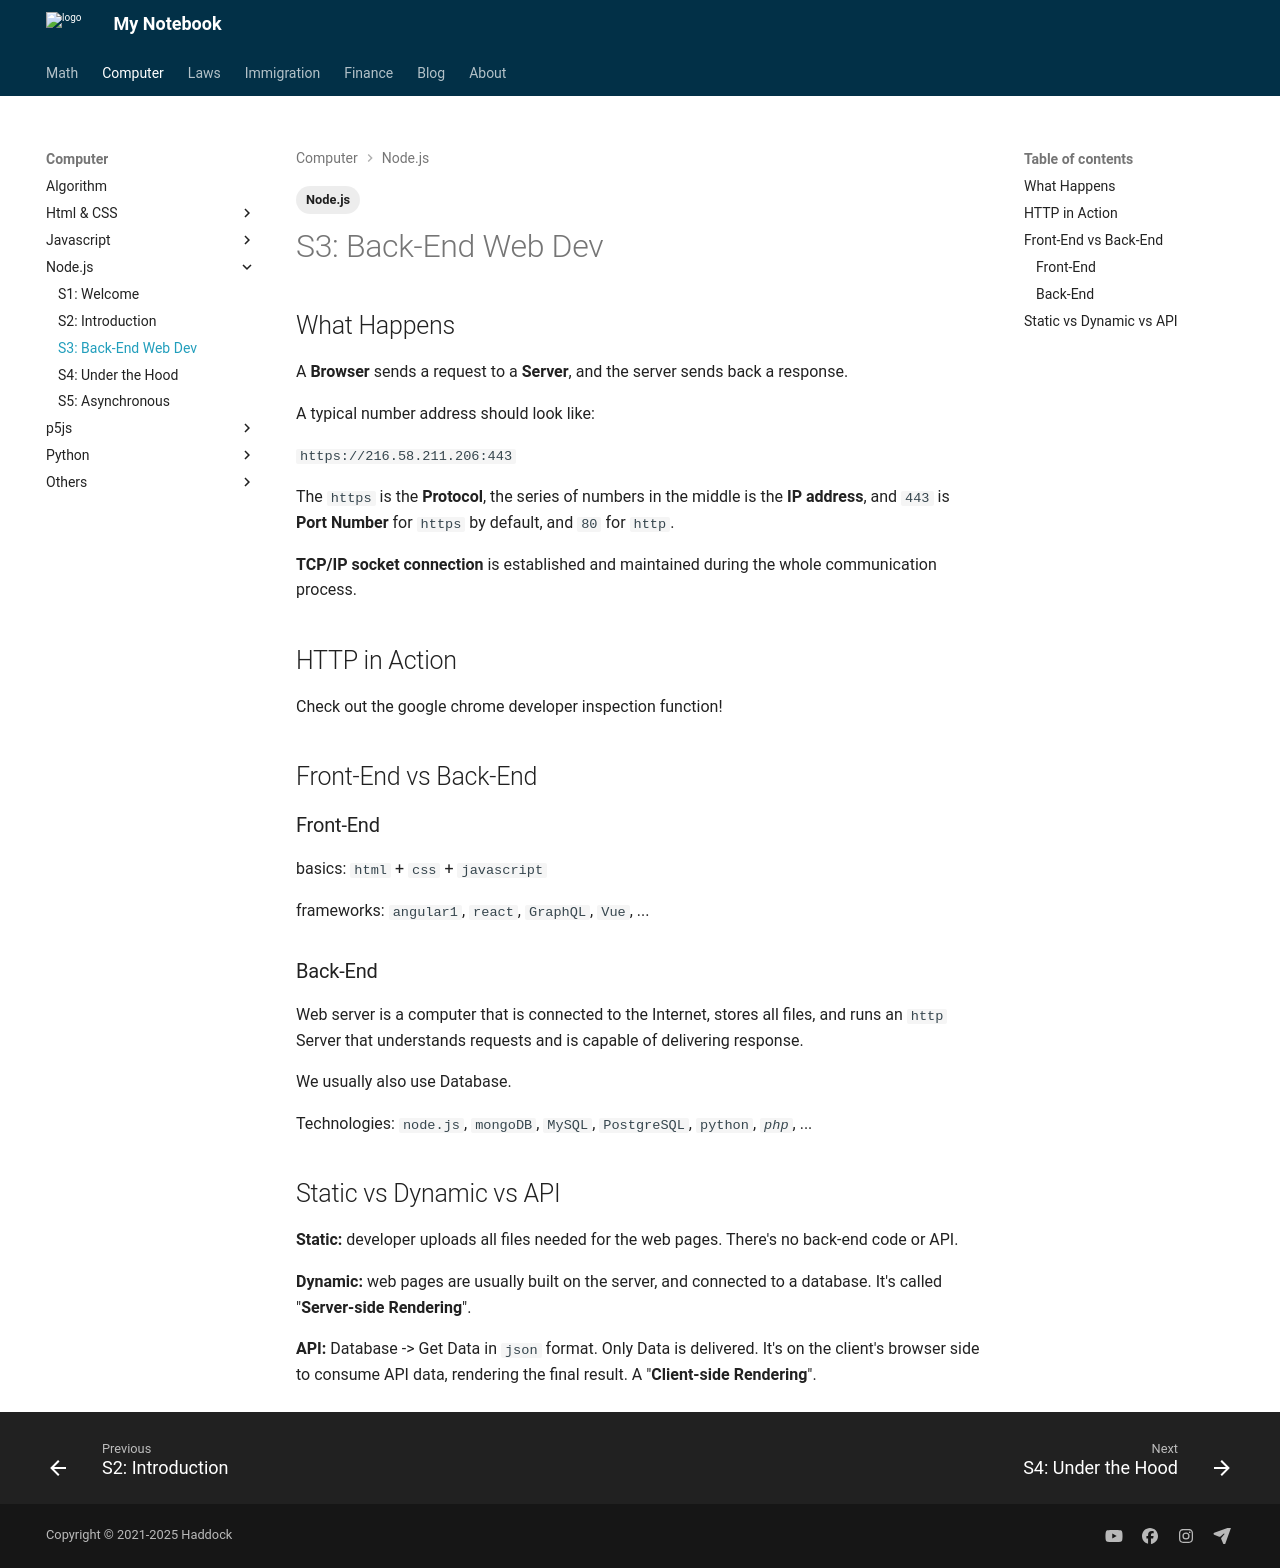

repository: Larry-Cui/notebook · page: Computer/Nodejs/s3/index.html · generator: mkdocs

---
layout: post
title: "Section 3: Back-End Web Dev."
date: 2024-12-28
draft: false
categories:
  - Computer
tags:
  - Node.js
---

## What Happens

A **Browser** sends a request to a **Server**, and the server sends back a response.

A typical number address should look like:

`https://216.58.211.206:443`

The `https` is the **Protocol**, the series of numbers in the middle is the **IP address**, and `443` is **Port Number** for `https` by default, and `80` for `http`.

**TCP/IP socket connection** is established and maintained during the whole communication process.

## HTTP in Action

Check out the google chrome developer inspection function!

## Front-End vs Back-End

### Front-End

basics: `html` + `css` + `javascript`

frameworks: `angular1`, `react`, `GraphQL`, `Vue`, ...

### Back-End

Web server is a computer that is connected to the Internet, stores all files, and runs an `http` Server that understands requests and is capable of delivering response.

We usually also use Database.

Technologies: `node.js`, `mongoDB`, `MySQL`, `PostgreSQL`, `python`, _`php`_, ...

## Static vs Dynamic vs API

**Static:** developer uploads all files needed for the web pages. There's no back-end code or API.

**Dynamic:** web pages are usually built on the server, and connected to a database. It's called "**Server-side Rendering**".

**API:** Database -> Get Data in `json` format. Only Data is delivered. It's on the client's browser side to consume API data, rendering the final result. A "**Client-side Rendering**".
